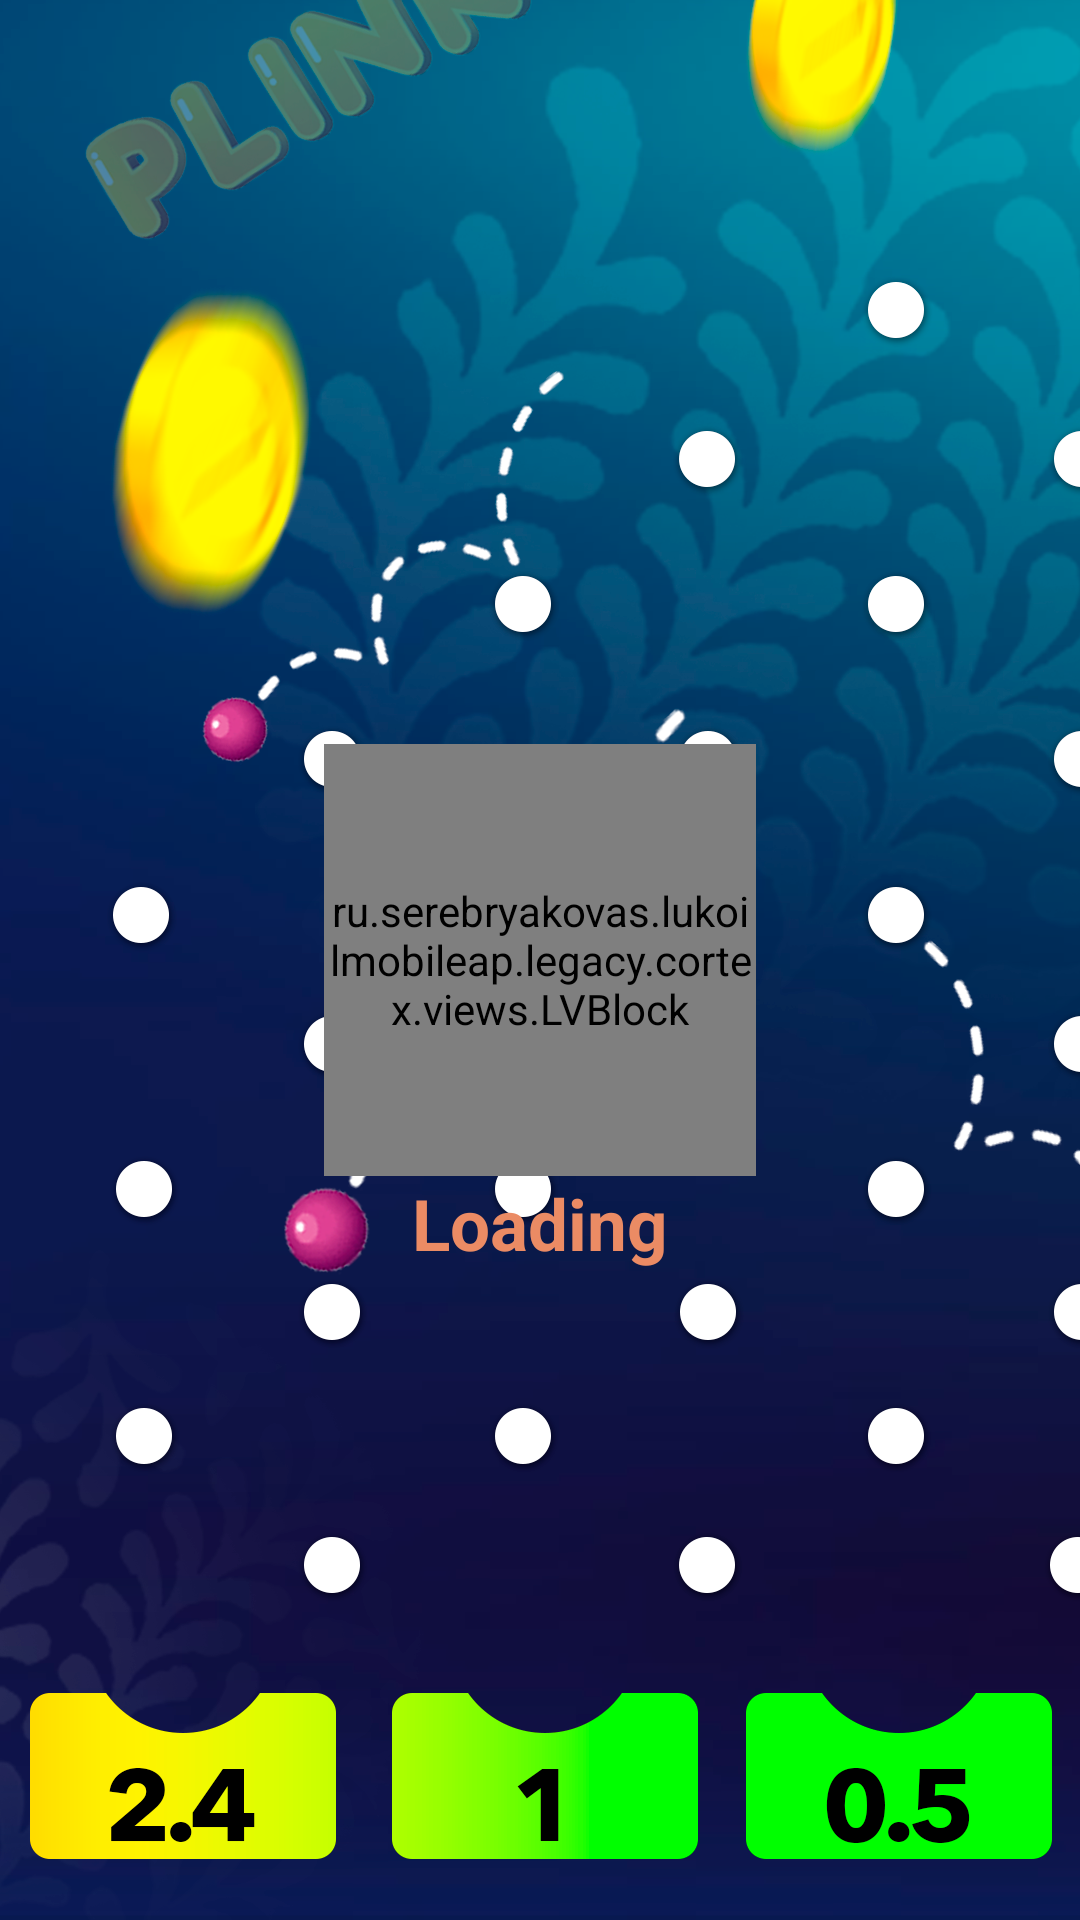

Here is an Android app screen rendered from its layout file. Give the layout XML and the strings, colors and styles it references.
<!-- AndroidManifest.xml: application theme Theme.PlinBang -->
<!-- res/layout/fragment_fluffstorm.xml -->
<?xml version="1.0" encoding="utf-8"?>
<androidx.constraintlayout.widget.ConstraintLayout xmlns:android="http://schemas.android.com/apk/res/android"
    xmlns:app="http://schemas.android.com/apk/res-auto"
    xmlns:tools="http://schemas.android.com/tools"
    android:layout_width="match_parent"
    android:layout_height="match_parent"
    tools:context=".screens.FluffstormFragment">

    <ImageView
        android:id="@+id/plinImage"
        android:layout_width="0dp"
        android:layout_height="0dp"
        android:scaleType="centerCrop"
        android:src="@drawable/mischievous"
        app:layout_constraintBottom_toBottomOf="parent"
        app:layout_constraintEnd_toEndOf="parent"
        app:layout_constraintHorizontal_bias="0.5"
        app:layout_constraintStart_toStartOf="parent"
        app:layout_constraintTop_toTopOf="parent"
        app:layout_constraintVertical_bias="0.5"
        android:importantForAccessibility="no" />

    <ru.serebryakovas.lukoilmobileap.legacy.cortex.views.LVBlock
        android:id="@+id/lvBlock"
        android:layout_width="0dp"
        android:layout_height="0dp"
        android:layout_gravity="center"
        app:layout_constraintBottom_toBottomOf="parent"
        app:layout_constraintDimensionRatio="1"
        app:layout_constraintEnd_toEndOf="parent"
        app:layout_constraintHorizontal_bias="0.5"
        app:layout_constraintStart_toStartOf="parent"
        app:layout_constraintTop_toTopOf="parent"
        app:layout_constraintVertical_bias="0.5"
        app:layout_constraintWidth_percent="0.4" />

    <TextView
        android:layout_width="0dp"
        android:layout_height="0dp"
        android:autoSizeTextType="uniform"
        android:gravity="center"
        android:text="@string/loading"
        android:textColor="@color/apricot"
        android:textStyle="bold"
        app:layout_constraintEnd_toEndOf="@+id/lvBlock"
        app:layout_constraintHeight_percent="0.05"
        app:layout_constraintHorizontal_bias="1.0"
        app:layout_constraintStart_toStartOf="@+id/lvBlock"
        app:layout_constraintTop_toBottomOf="@+id/lvBlock" />

</androidx.constraintlayout.widget.ConstraintLayout>
<!-- resources referenced by this layout -->
<resources>
  <color name="apricot">#FFEB8B64</color>
  <!-- drawable mischievous: png bitmap (drawable, 543594 bytes) -->
  <string name="loading">Loading</string>
  <style name="Theme.PlinBang" parent="Base.Theme.PlinBang" />
  <style name="Base.Theme.PlinBang" parent="Theme.Material3.DayNight.NoActionBar">
          <item name="colorPrimary">@color/apricot</item>
          <item name="colorSecondary">@color/horizon</item>
          <item name="android:statusBarColor">@color/east_bay</item>
      </style>
  <color name="horizon">#FF5F8CAC</color>
  <color name="east_bay">#FF433A6C</color>
</resources>
